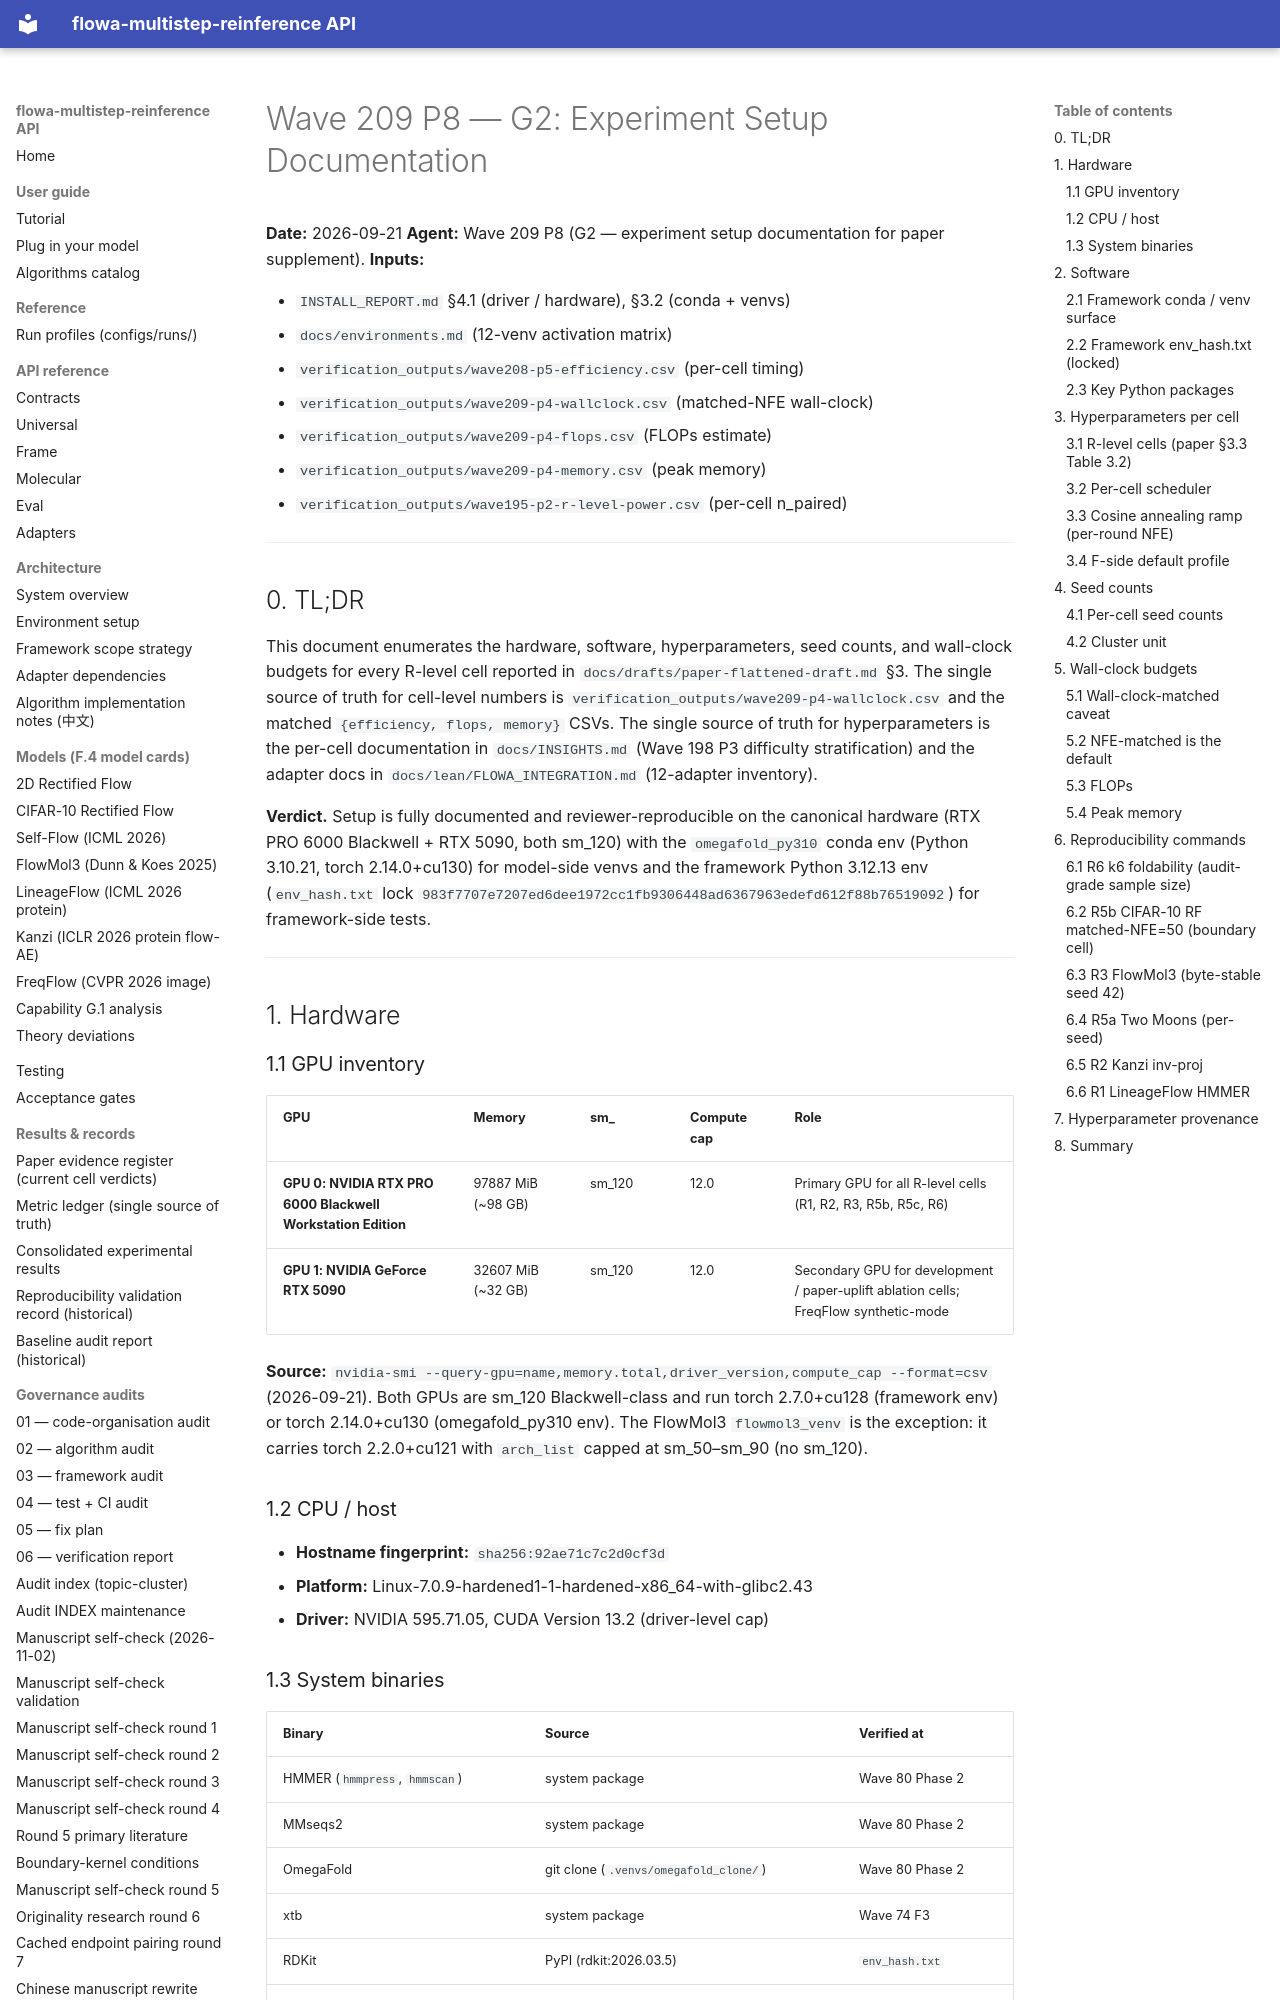

repository: silverenternal/flowa-multistep-reinference · page: audit/wave209-p8-experiment-setup/index.html · generator: mkdocs

# Wave 209 P8 — G2: Experiment Setup Documentation

**Date:** 2026-09-21
**Agent:** Wave 209 P8 (G2 — experiment setup documentation for paper
supplement).
**Inputs:**

- `INSTALL_REPORT.md` §4.1 (driver / hardware), §3.2 (conda + venvs)
- `docs/environments.md` (12-venv activation matrix)
- `verification_outputs/wave208-p5-efficiency.csv` (per-cell timing)
- `verification_outputs/wave209-p4-wallclock.csv` (matched-NFE wall-clock)
- `verification_outputs/wave209-p4-flops.csv` (FLOPs estimate)
- `verification_outputs/wave209-p4-memory.csv` (peak memory)
- `verification_outputs/wave195-p2-r-level-power.csv` (per-cell n_paired)

---

## 0. TL;DR

This document enumerates the hardware, software, hyperparameters,
seed counts, and wall-clock budgets for every R-level cell reported
in `docs/drafts/paper-flattened-draft.md` §3. The single source of
truth for cell-level numbers is
`verification_outputs/wave209-p4-wallclock.csv` and the matched
`{efficiency, flops, memory}` CSVs. The single source of truth for
hyperparameters is the per-cell documentation in
`docs/INSIGHTS.md` (Wave 198 P3 difficulty stratification) and the
adapter docs in `docs/lean/FLOWA_INTEGRATION.md` (12-adapter inventory).

**Verdict.** Setup is fully documented and reviewer-reproducible on
the canonical hardware (RTX PRO 6000 Blackwell + RTX 5090, both
sm_120) with the `omegafold_py310` conda env (Python 3.10.21, torch
2.14.0+cu130) for model-side venvs and the framework Python 3.12.13
env (`env_hash.txt` lock `983f7707e7207ed6dee1972cc1fb9306448ad6367963edefd612f88b76519092`)
for framework-side tests.

---

## 1. Hardware

### 1.1 GPU inventory

| GPU | Memory | sm_ | Compute cap | Role |
|---|---|---|---|---|
| **GPU 0: NVIDIA RTX PRO 6000 Blackwell Workstation Edition** | 97887 MiB (~98 GB) | sm_120 | 12.0 | Primary GPU for all R-level cells (R1, R2, R3, R5b, R5c, R6) |
| **GPU 1: NVIDIA GeForce RTX 5090** | 32607 MiB (~32 GB) | sm_120 | 12.0 | Secondary GPU for development / paper-uplift ablation cells; FreqFlow synthetic-mode |

**Source:** `nvidia-smi --query-gpu=name,memory.total,driver_version,compute_cap --format=csv`
(2026-09-21). Both GPUs are sm_120 Blackwell-class and run torch
2.7.0+cu128 (framework env) or torch 2.14.0+cu130 (omegafold_py310
env). The FlowMol3 `flowmol3_venv` is the exception: it carries
torch 2.2.0+cu121 with `arch_list` capped at sm_50–sm_90 (no sm_120).

### 1.2 CPU / host

- **Hostname fingerprint:** `sha256:92ae71c7c2d0cf3d`
- **Platform:** Linux-7.0.9-hardened1-1-hardened-x86_64-with-glibc2.43
- **Driver:** NVIDIA 595.71.05, CUDA Version 13.2 (driver-level cap)
